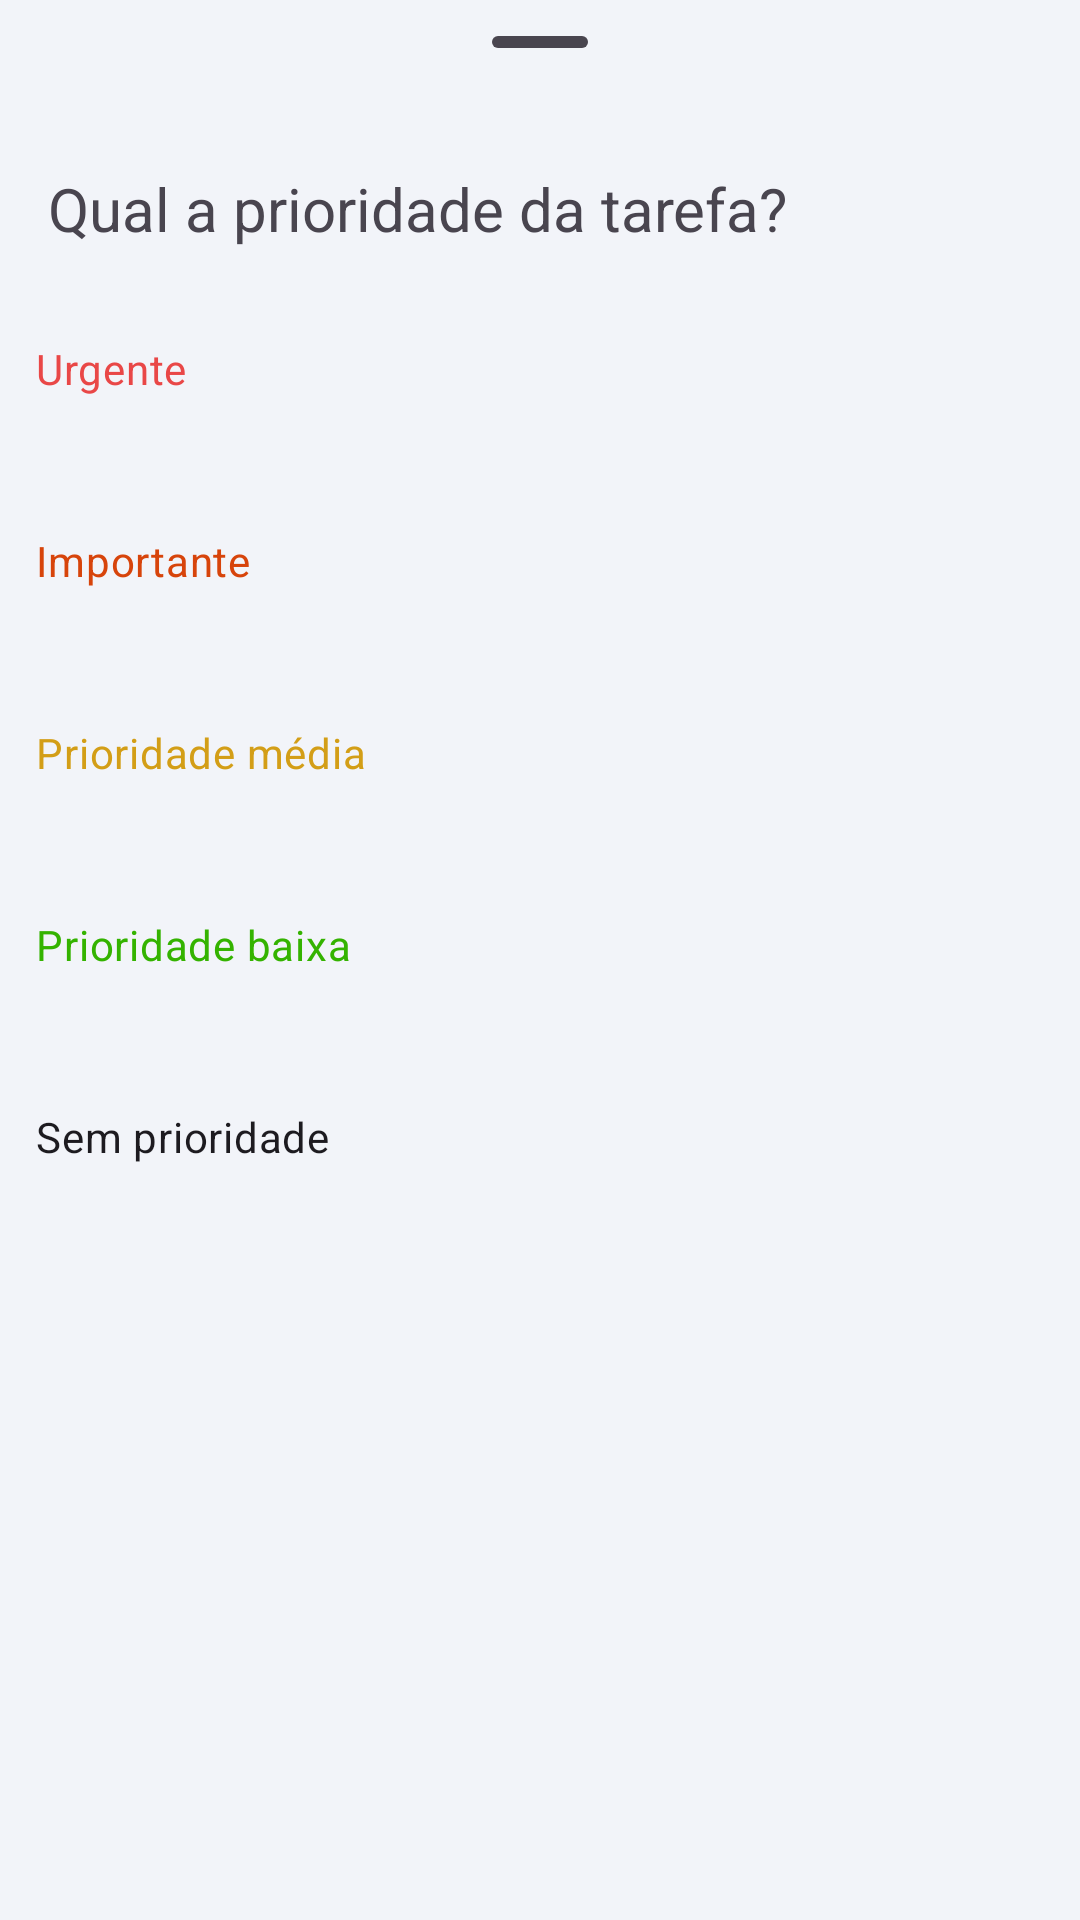

Produce the Android XML layout that renders to this screen, including the resource entries it uses.
<!-- AndroidManifest.xml: application theme Theme.KanBase -->
<!-- res/layout/priority_botton_sheet_content.xml -->
<?xml version="1.0" encoding="utf-8"?>
<LinearLayout xmlns:android="http://schemas.android.com/apk/res/android"
    xmlns:app="http://schemas.android.com/apk/res-auto"
    android:layout_width="match_parent"
    android:layout_height="match_parent"
    android:orientation="vertical">

    <com.google.android.material.bottomsheet.BottomSheetDragHandleView
        android:id="@+id/bottomSheetDragHandleView"
        android:layout_width="match_parent"
        android:layout_height="wrap_content">

    </com.google.android.material.bottomsheet.BottomSheetDragHandleView>

    <TextView
        android:id="@+id/textView3"
        android:layout_width="wrap_content"
        android:layout_height="wrap_content"
        android:layout_marginStart="16dp"
        android:layout_marginTop="8dp"
        android:layout_marginBottom="8dp"
        android:text="Qual a prioridade da tarefa?"
        android:textSize="20dp" />

    <CheckBox
        android:id="@+id/checkBox"
        android:textColor="@color/red"
        android:paddingLeft="4dp"
        android:drawablePadding="4dp"
        android:drawableLeft="@drawable/baseline_priority_high_24"
        android:button="@null"
        android:layout_margin="8dp"
        android:background="@drawable/checkbox_selector"
        android:layout_width="match_parent"
        android:layout_height="wrap_content"
        android:text="Urgente" />

    <CheckBox
        android:id="@+id/checkBox1"
        android:textColor="@color/orangeRed"
        android:button="@null"
        android:paddingLeft="4dp"
        android:drawablePadding="4dp"
        android:drawableLeft="@drawable/baseline_priority_high_24"
        android:layout_margin="8dp"
        android:background="@drawable/checkbox_selector"
        android:layout_width="match_parent"
        android:layout_height="wrap_content"
        android:text="Importante" />

    <CheckBox
        android:id="@+id/checkBox2"
        android:textColor="@color/yellow"
        android:button="@null"
        android:paddingLeft="4dp"
        android:drawablePadding="4dp"
        android:drawableLeft="@drawable/baseline_priority_high_24"
        android:layout_margin="8dp"
        android:background="@drawable/checkbox_selector"
        android:layout_width="match_parent"
        android:layout_height="wrap_content"
        android:text="Prioridade média" />

    <CheckBox
        android:id="@+id/checkBox3"
        android:textColor="@color/green"
        android:button="@null"
        android:paddingLeft="4dp"
        android:drawablePadding="4dp"
        android:drawableLeft="@drawable/baseline_priority_high_24"
        android:layout_margin="8dp"
        android:background="@drawable/checkbox_selector"
        android:layout_width="match_parent"
        android:layout_height="wrap_content"
        android:text="Prioridade baixa" />
    <CheckBox
        android:id="@+id/checkBox4"
        android:button="@null"
        android:paddingLeft="4dp"
        android:drawablePadding="4dp"
        android:drawableLeft="@drawable/baseline_clear_24"
        android:layout_margin="8dp"
        android:background="@drawable/checkbox_selector"
        android:layout_width="match_parent"
        android:layout_height="wrap_content"
        android:text="Sem prioridade" />




</LinearLayout>
<!-- resources referenced by this layout -->
<resources>
  <color name="green">#34B300</color>
  <color name="orangeRed">#D7440B</color>
  <color name="red">#E94747</color>
  <color name="yellow">#D39E17</color>
  <!-- drawable checkbox_selector (drawable) -->
  <?xml version="1.0" encoding="utf-8"?>
  <selector xmlns:android="http://schemas.android.com/apk/res/android">
      <item android:state_checked="true">
          <shape android:shape="rectangle">
              <solid android:color="@color/gray"/>
              <corners android:radius="10dp"/>
          </shape>
      </item>
      <item android:state_checked="false">
          <shape android:shape="rectangle">
              <solid android:color="@android:color/transparent"/>
              <corners android:radius="10dp"/>
          </shape>
      </item>
  </selector>
  <style name="Theme.KanBase" parent="Base.Theme.KanBase" />
  <color name="gray">#CECECE</color>
  <style name="Base.Theme.KanBase" parent="Theme.Material3.DayNight.NoActionBar">
          
          
          <item name="android:colorBackground">@color/appBg</item>
          <item name="colorPrimary">@color/primary</item>
          <item name="colorPrimaryDark">@color/primaryDark</item>
          <item name="colorAccent">@color/accet</item>
          <item name="colorPrimaryContainer">@color/container</item>
          <item name="colorSecondaryContainer">@color/secondaryConteiner</item>
          <item name="colorOnSecondaryContainer">@color/black</item>
          <item name="popupMenuBackground">@drawable/bg_light_gray</item>
  
          <item name="materialAlertDialogTheme">@style/Base.Theme.DIALOG</item>
      </style>
  <color name="appBg">#f2f4f9</color>
  <color name="primary">#4C7ACC</color>
  <color name="primaryDark">#416AB1</color>
  <color name="accet">#81D4FA</color>
  <color name="container">#81D4FA</color>
  <color name="secondaryConteiner">#81D4FA</color>
  <color name="black">#FF000000</color>
  <!-- drawable bg_light_gray (drawable) -->
  <?xml version="1.0" encoding="utf-8"?>
  <shape android:shape="rectangle"
      xmlns:android="http://schemas.android.com/apk/res/android">
      <solid android:color="@color/lightGray2"/>
      <corners android:radius="7dp"/>
  </shape>
  <style name="Base.Theme.DIALOG" parent="ThemeOverlay.Material3.MaterialAlertDialog">
          <item name="android:background">@drawable/bg_config_white</item>
      </style>
  <color name="lightGray2">#EbEdf2</color>
</resources>
